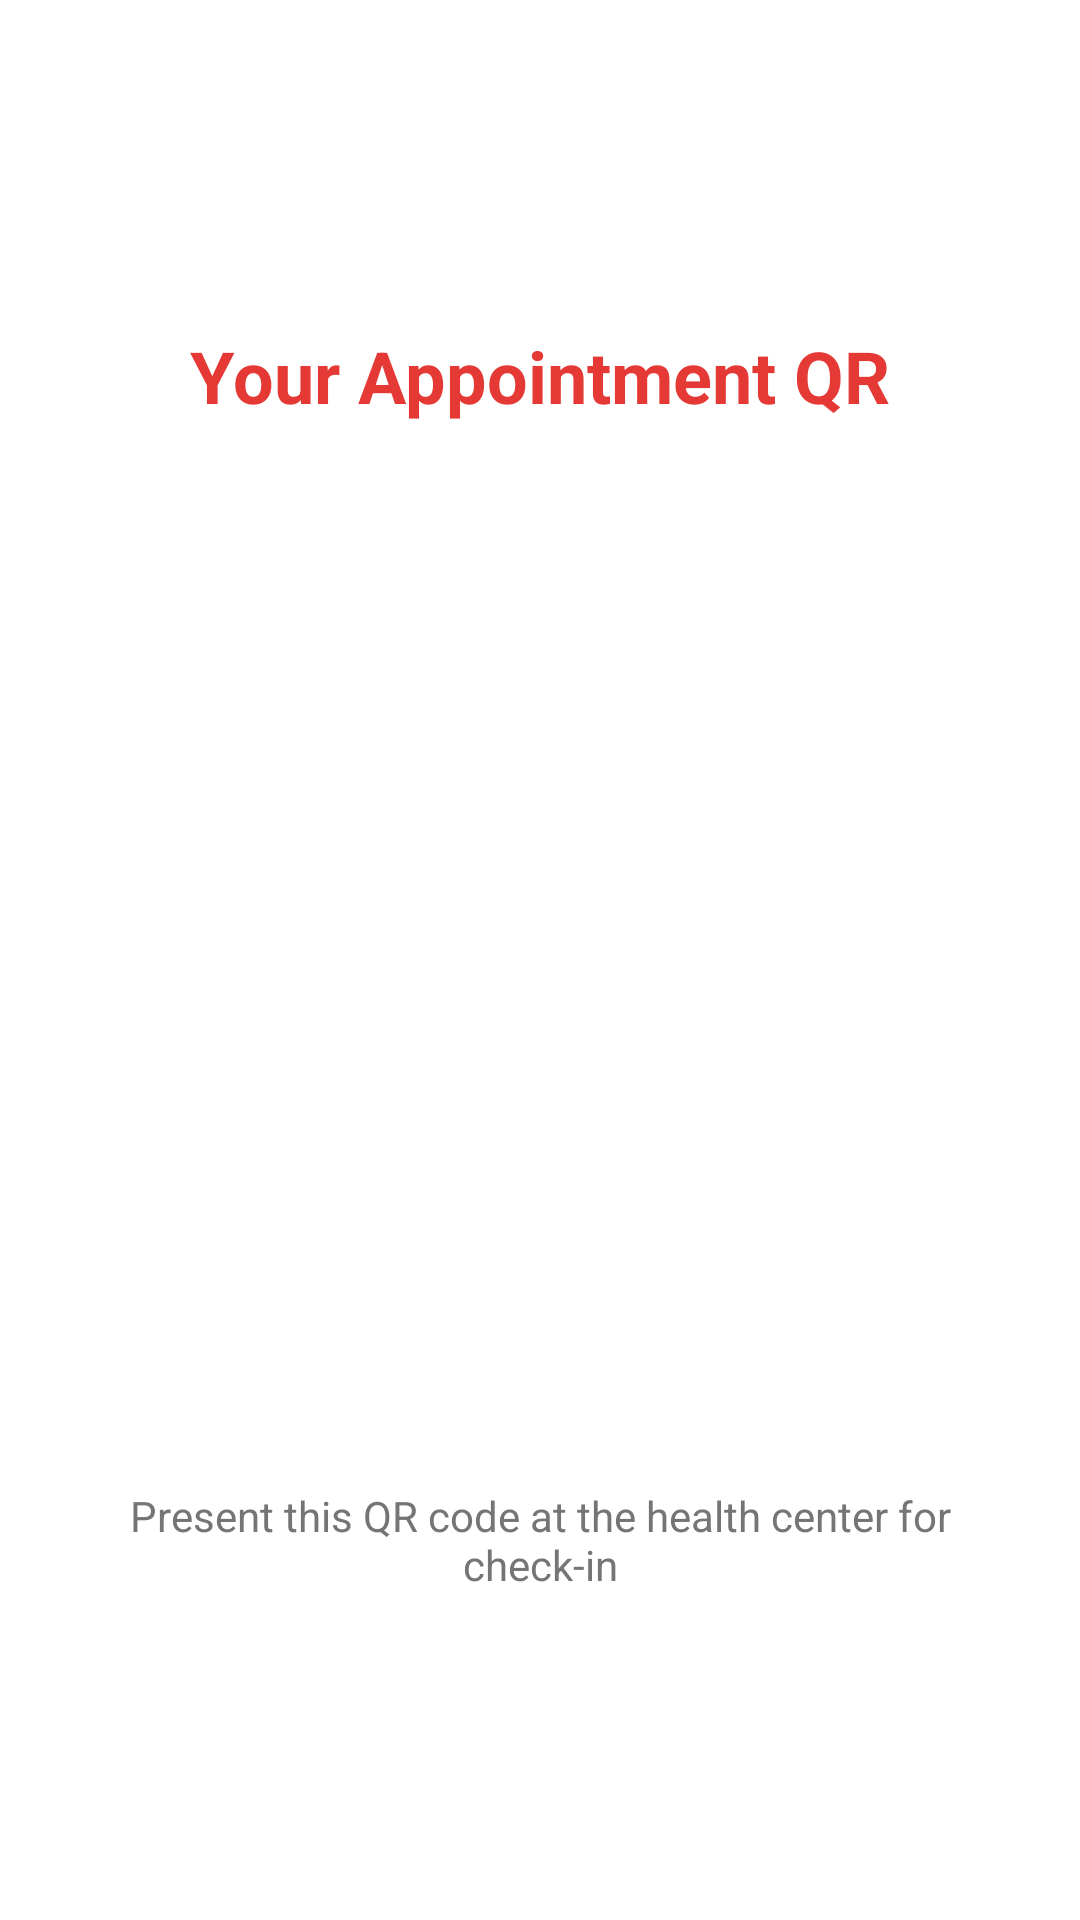

The Android layout XML behind this screen, and the referenced resources:
<!-- AndroidManifest.xml: application theme Theme.BarangayMed -->
<!-- res/layout/activity_qrcode.xml -->
<?xml version="1.0" encoding="utf-8"?>
<LinearLayout xmlns:android="http://schemas.android.com/apk/res/android"
    android:layout_width="match_parent"
    android:layout_height="match_parent"
    android:orientation="vertical"
    android:gravity="center"
    android:padding="24dp"
    android:background="@color/white">

    <TextView
        android:layout_width="wrap_content"
        android:layout_height="wrap_content"
        android:text="Your Appointment QR"
        android:textSize="24sp"
        android:textStyle="bold"
        android:textColor="@color/primaryRed"
        android:layout_marginBottom="32dp"/>

    <ImageView
        android:id="@+id/ivQRCode"
        android:layout_width="250dp"
        android:layout_height="250dp"
        android:layout_marginBottom="32dp"
        android:contentDescription="QR Code" />

    <TextView
        android:id="@+id/tvAppointmentId"
        android:layout_width="wrap_content"
        android:layout_height="wrap_content"
        android:textSize="18sp"
        android:textColor="@color/darkGray"/>

    <TextView
        android:layout_width="wrap_content"
        android:layout_height="wrap_content"
        android:text="Present this QR code at the health center for check-in"
        android:gravity="center"
        android:layout_marginTop="16dp"
        android:textColor="@color/textGray"/>

</LinearLayout>
<!-- resources referenced by this layout -->
<resources>
  <color name="darkGray">#333333</color>
  <color name="primaryRed">#E53935</color>
  <color name="textGray">#757575</color>
  <color name="white">#FFFFFF</color>
  <style name="Theme.BarangayMed" parent="Theme.MaterialComponents.DayNight.NoActionBar">
          
          <item name="colorPrimary">@color/primaryRed</item>
          <item name="colorPrimaryVariant">@color/primaryDarkRed</item>
          <item name="colorOnPrimary">@color/white</item>
          
          <item name="colorSecondary">@color/primaryRed</item>
          <item name="colorSecondaryVariant">@color/primaryDarkRed</item>
          <item name="colorOnSecondary">@color/white</item>
          
          <item name="android:statusBarColor">?attr/colorPrimaryVariant</item>
          
      </style>
  <color name="primaryDarkRed">#B71C1C</color>
</resources>
